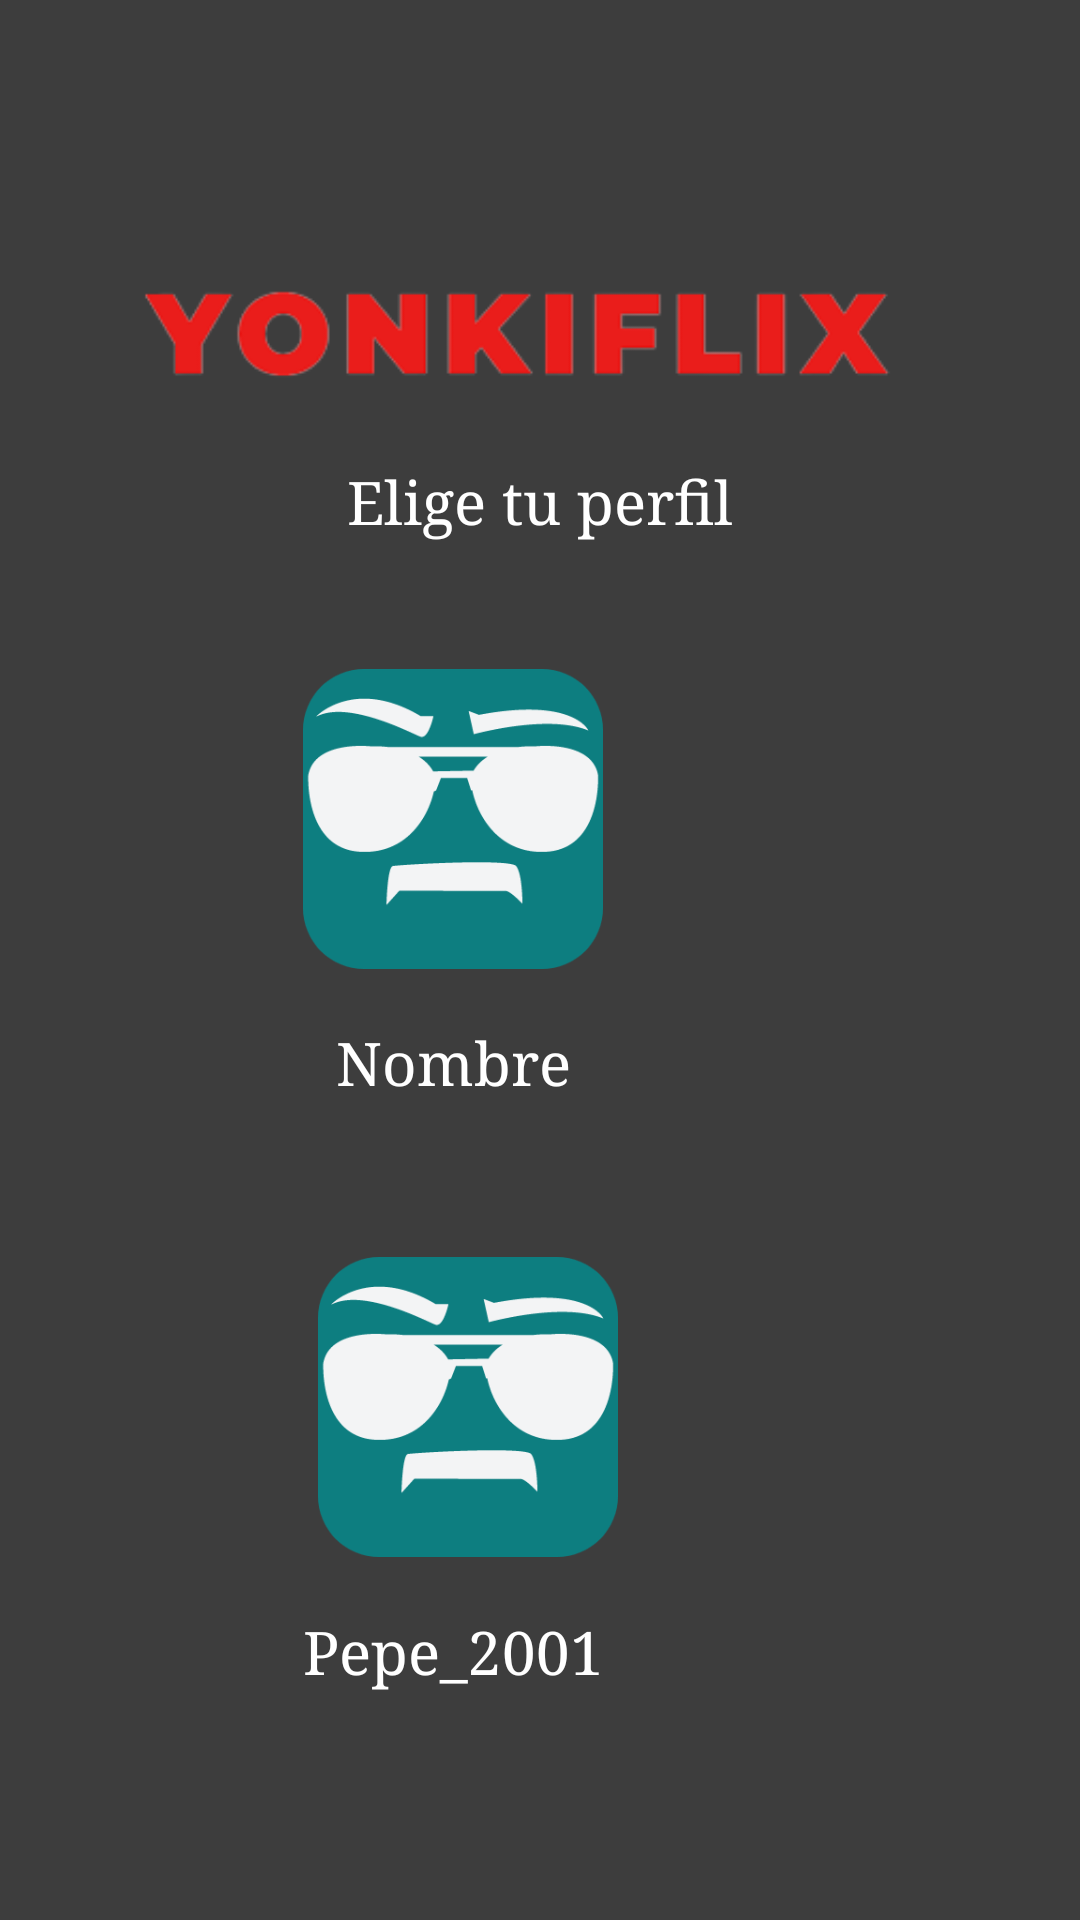

This screen was rendered from an Android layout file. Write that file and the resources it references.
<!-- AndroidManifest.xml: application theme Theme.YonKiFLIX -->
<!-- res/layout/activity_main.xml -->
<RelativeLayout xmlns:android="http://schemas.android.com/apk/res/android"
    android:layout_width="match_parent"
    android:layout_height="match_parent"
    android:background="@color/gris_oscuro">


    <ImageView
        android:id="@+id/imageView"
        android:layout_width="wrap_content"
        android:layout_height="wrap_content"
        android:layout_alignParentTop="true"
        android:layout_marginTop="-130dp"
        android:src="@drawable/logo_sinfondotres" />

    <TextView
        android:id="@+id/texto"
        android:layout_width="match_parent"
        android:layout_height="wrap_content"
        android:layout_alignParentTop="true"
        android:layout_alignParentRight="true"
        android:layout_marginTop="154dp"
        android:layout_marginRight="0dp"
        android:fontFamily="times"
        android:gravity="center"
        android:text="Elige tu perfil"
        android:textColor="@color/white"
        android:textSize="20sp" />

    <ImageButton
        android:id="@+id/botonimagen1"
        android:layout_width="100dp"
        android:layout_height="100dp"
        android:layout_alignParentTop="true"
        android:layout_alignParentRight="true"
        android:layout_marginTop="223dp"
        android:layout_marginRight="159dp"
        android:background="@drawable/perfil1" />

    <TextView
        android:id="@+id/Nombreusuario1"
        android:layout_width="218dp"
        android:layout_height="56dp"
        android:layout_alignParentTop="true"
        android:layout_alignParentRight="true"
        android:layout_marginTop="326dp"
        android:layout_marginRight="100dp"
        android:fontFamily="times"
        android:gravity="center"
        android:text="Nombre"
        android:textColor="@color/white"
        android:textSize="20sp" />

    <ImageButton
        android:id="@+id/botonimagen2"
        android:layout_width="100dp"
        android:layout_height="100dp"
        android:layout_alignParentTop="true"
        android:layout_alignParentEnd="true"
        android:layout_marginTop="419dp"
        android:layout_marginEnd="154dp"
        android:background="@drawable/perfil1" />

    <TextView
        android:id="@+id/nombreusuario2"
        android:layout_width="218dp"
        android:layout_height="53dp"
        android:layout_alignParentTop="true"
        android:layout_alignParentRight="true"
        android:layout_marginTop="524dp"
        android:layout_marginRight="100dp"
        android:fontFamily="times"
        android:gravity="center"
        android:text="Pepe_2001"
        android:textColor="@color/white"
        android:textSize="20sp" />


</RelativeLayout>
<!-- resources referenced by this layout -->
<resources>
  <color name="gris_oscuro">#3D3D3D</color>
  <color name="white">#FFFFFFFF</color>
  <!-- drawable logo_sinfondotres: png bitmap (drawable, 14257 bytes) -->
  <!-- drawable perfil1: png bitmap (drawable, 10517 bytes) -->
  <style name="Theme.YonKiFLIX" parent="Theme.MaterialComponents.DayNight.DarkActionBar">
          
          <item name="colorPrimary">@color/purple_500</item>
          <item name="colorPrimaryVariant">@color/purple_700</item>
          <item name="colorOnPrimary">@color/white</item>
          
          <item name="colorSecondary">@color/teal_200</item>
          <item name="colorSecondaryVariant">@color/teal_700</item>
          <item name="colorOnSecondary">@color/black</item>
          
          <item name="android:statusBarColor">?attr/colorPrimaryVariant</item>
          
      </style>
  <color name="purple_500">#FF6200EE</color>
  <color name="purple_700">#FF3700B3</color>
  <color name="teal_200">#FF03DAC5</color>
  <color name="teal_700">#FF018786</color>
  <color name="black">#FF000000</color>
</resources>
